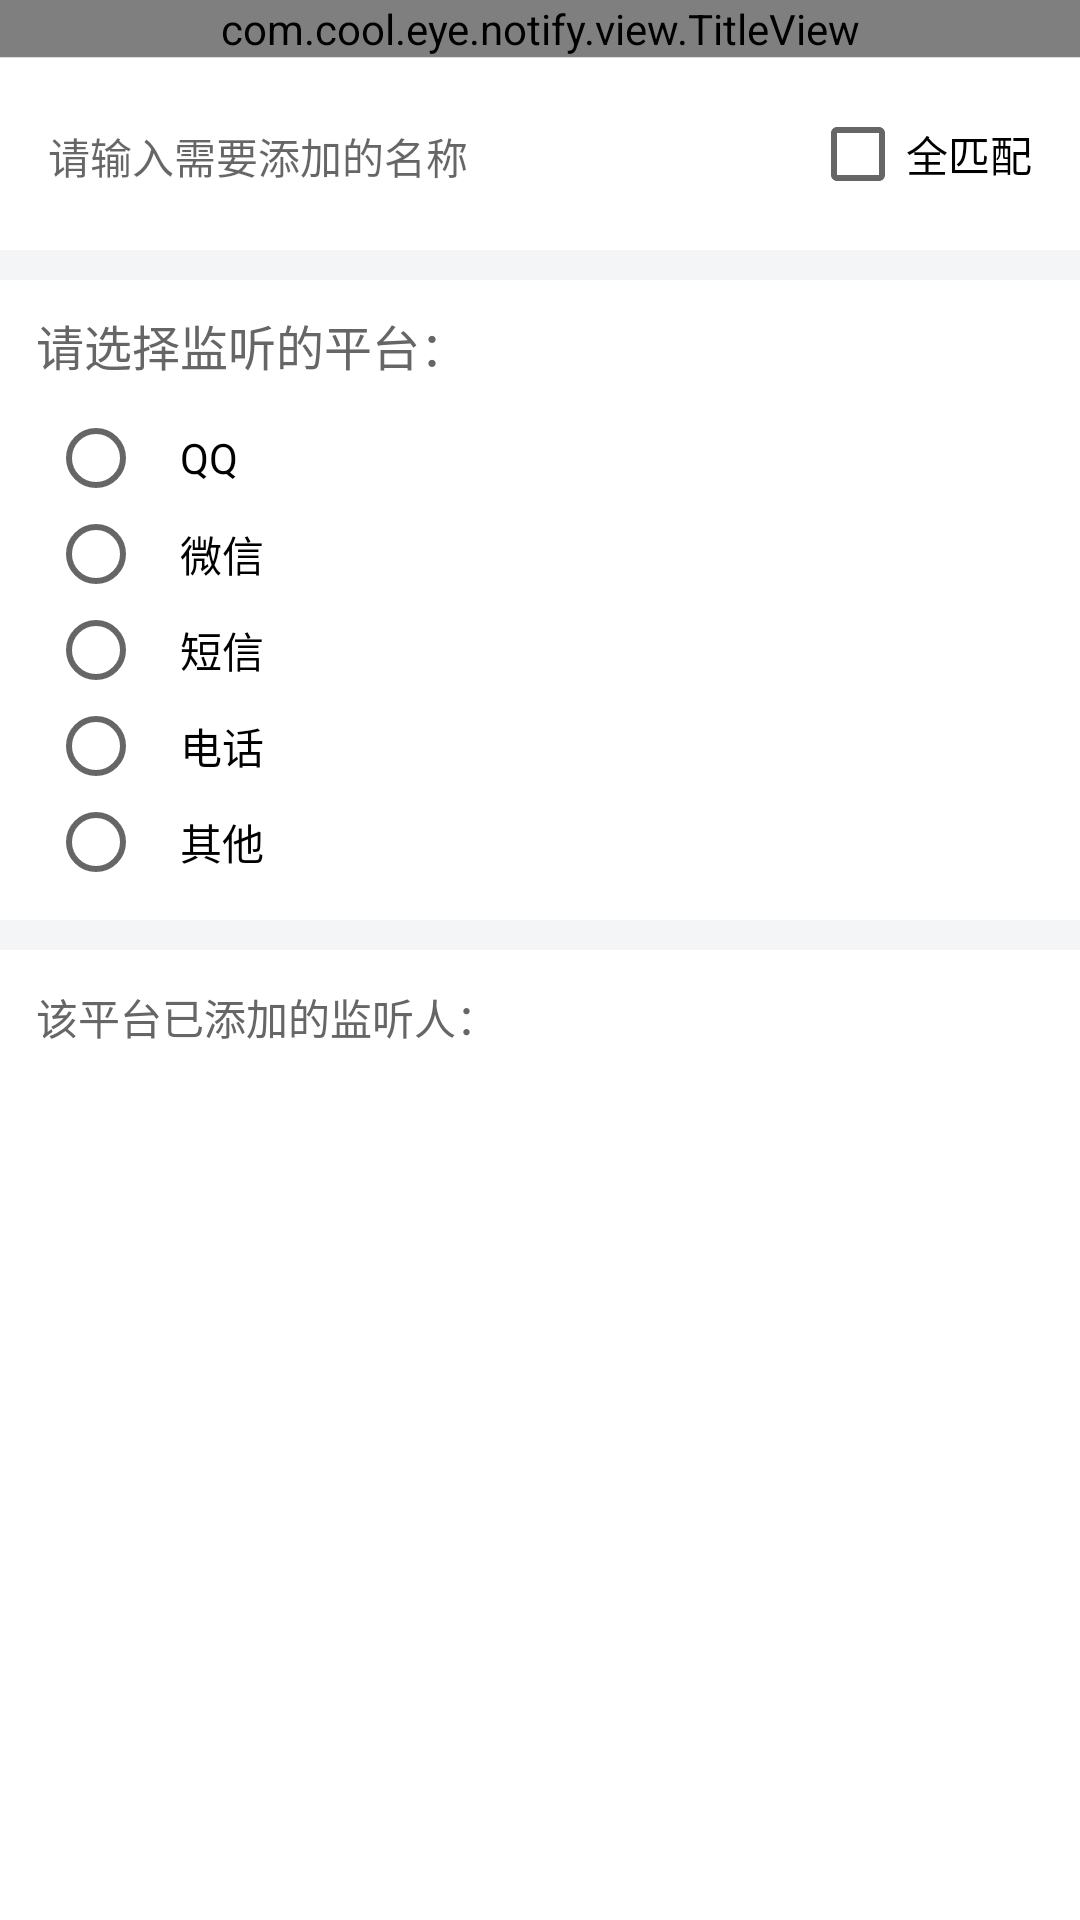

Write the Android layout XML for this screen, with the resource values it uses.
<!-- AndroidManifest.xml: application theme AppTheme -->
<!-- res/layout/activity_attention_add.xml -->
<?xml version="1.0" encoding="utf-8"?>
<LinearLayout xmlns:android="http://schemas.android.com/apk/res/android"
    xmlns:app="http://schemas.android.com/apk/res-auto"
    xmlns:tools="http://schemas.android.com/tools"
    android:layout_width="match_parent"
    android:layout_height="match_parent"
    android:orientation="vertical"
    tools:context=".business.notify.view.AttentionAddActivity">

    <com.cool.eye.notify.view.TitleView
        android:id="@+id/titleView"
        android:layout_width="match_parent"
        android:layout_height="wrap_content"
        app:submit="@string/submit"
        app:submitColor="@color/colorPrimary"
        app:title="@string/user_monitor_add" />

    <View
        android:layout_width="match_parent"
        android:layout_height="1px"
        android:background="@color/divider" />

    <LinearLayout
        android:layout_width="match_parent"
        android:layout_height="wrap_content"
        android:background="@android:color/white"
        android:orientation="horizontal"
        android:padding="@dimen/activity_vertical_margin">

        <android.support.v7.widget.AppCompatEditText
            android:id="@+id/et_name"
            android:layout_width="0dp"
            android:layout_height="wrap_content"
            android:layout_weight="1"
            android:hint="@string/name_input" />

        <CheckBox
            android:id="@+id/cb_match"
            android:layout_width="wrap_content"
            android:layout_height="wrap_content"
            android:text="@string/match_all" />
    </LinearLayout>

    <TextView
        android:layout_width="match_parent"
        android:layout_height="wrap_content"
        android:layout_marginTop="10dp"
        android:background="@android:color/white"
        android:paddingStart="@dimen/margin_b"
        android:paddingTop="@dimen/padding_l"
        android:text="@string/platform_select"
        android:textSize="16sp" />

    <RadioGroup
        android:id="@+id/radioGroup"
        android:layout_width="match_parent"
        android:layout_height="wrap_content"
        android:background="@android:color/white"
        android:orientation="vertical"
        android:paddingBottom="@dimen/padding_l"
        android:paddingEnd="@dimen/activity_vertical_margin"
        android:paddingStart="@dimen/activity_vertical_margin"
        android:paddingTop="@dimen/padding_l">

        <RadioButton
            android:id="@+id/qq"
            android:layout_width="match_parent"
            android:layout_height="wrap_content"
            android:paddingStart="@dimen/margin_b"
            android:text="@string/qq"
            tools:ignore="RtlSymmetry" />

        <RadioButton
            android:id="@+id/wx"
            android:layout_width="match_parent"
            android:layout_height="wrap_content"
            android:paddingStart="@dimen/margin_b"
            android:text="@string/wx" />

        <RadioButton
            android:id="@+id/shortMsg"
            android:layout_width="match_parent"
            android:layout_height="wrap_content"
            android:paddingStart="@dimen/margin_b"
            android:text="@string/short_msg" />

        <RadioButton
            android:id="@+id/phone"
            android:layout_width="match_parent"
            android:layout_height="wrap_content"
            android:paddingStart="@dimen/margin_b"
            android:text="@string/phone" />

        <RadioButton
            android:id="@+id/other"
            android:layout_width="match_parent"
            android:layout_height="wrap_content"
            android:paddingStart="@dimen/margin_b"
            android:text="@string/other" />
    </RadioGroup>


    <TextView
        android:layout_width="match_parent"
        android:layout_height="wrap_content"
        android:layout_marginTop="@dimen/padding_l"
        android:background="@android:color/white"
        android:padding="@dimen/margin_b"
        android:text="@string/people_add" />

    <android.support.v7.widget.RecyclerView
        android:id="@+id/recyclerView"
        android:layout_width="match_parent"
        android:layout_height="match_parent"
        android:background="@android:color/white"
        android:overScrollMode="never"
        android:paddingEnd="@dimen/activity_vertical_margin"
        android:paddingStart="@dimen/activity_vertical_margin"
        android:scrollbars="none" />
</LinearLayout>
<!-- resources referenced by this layout -->
<resources>
  <color name="colorPrimary">#3F51B5</color>
  <color name="divider">#dcdcdc</color>
  <dimen name="activity_vertical_margin">16dp</dimen>
  <dimen name="margin_b">12dp</dimen>
  <dimen name="padding_l">10dp</dimen>
  <string name="match_all">全匹配</string>
  <string name="name_input">请输入需要添加的名称</string>
  <string name="other">其他</string>
  <string name="people_add">该平台已添加的监听人：</string>
  <string name="phone">电话</string>
  <string name="platform_select">请选择监听的平台：</string>
  <string name="qq">QQ</string>
  <string name="short_msg">短信</string>
  <string name="submit">提交</string>
  <string name="user_monitor_add">添加监听用户</string>
  <string name="wx">微信</string>
  <style name="AppTheme" parent="Theme.Light" />
  <style name="Theme.Light">
          <item name="colorPrimary">@android:color/transparent</item>
          <item name="colorPrimaryDark">@android:color/transparent</item>
          <item name="colorAccent">@color/colorAccent</item>
      </style>
  <color name="colorAccent">#FF4081</color>
</resources>
